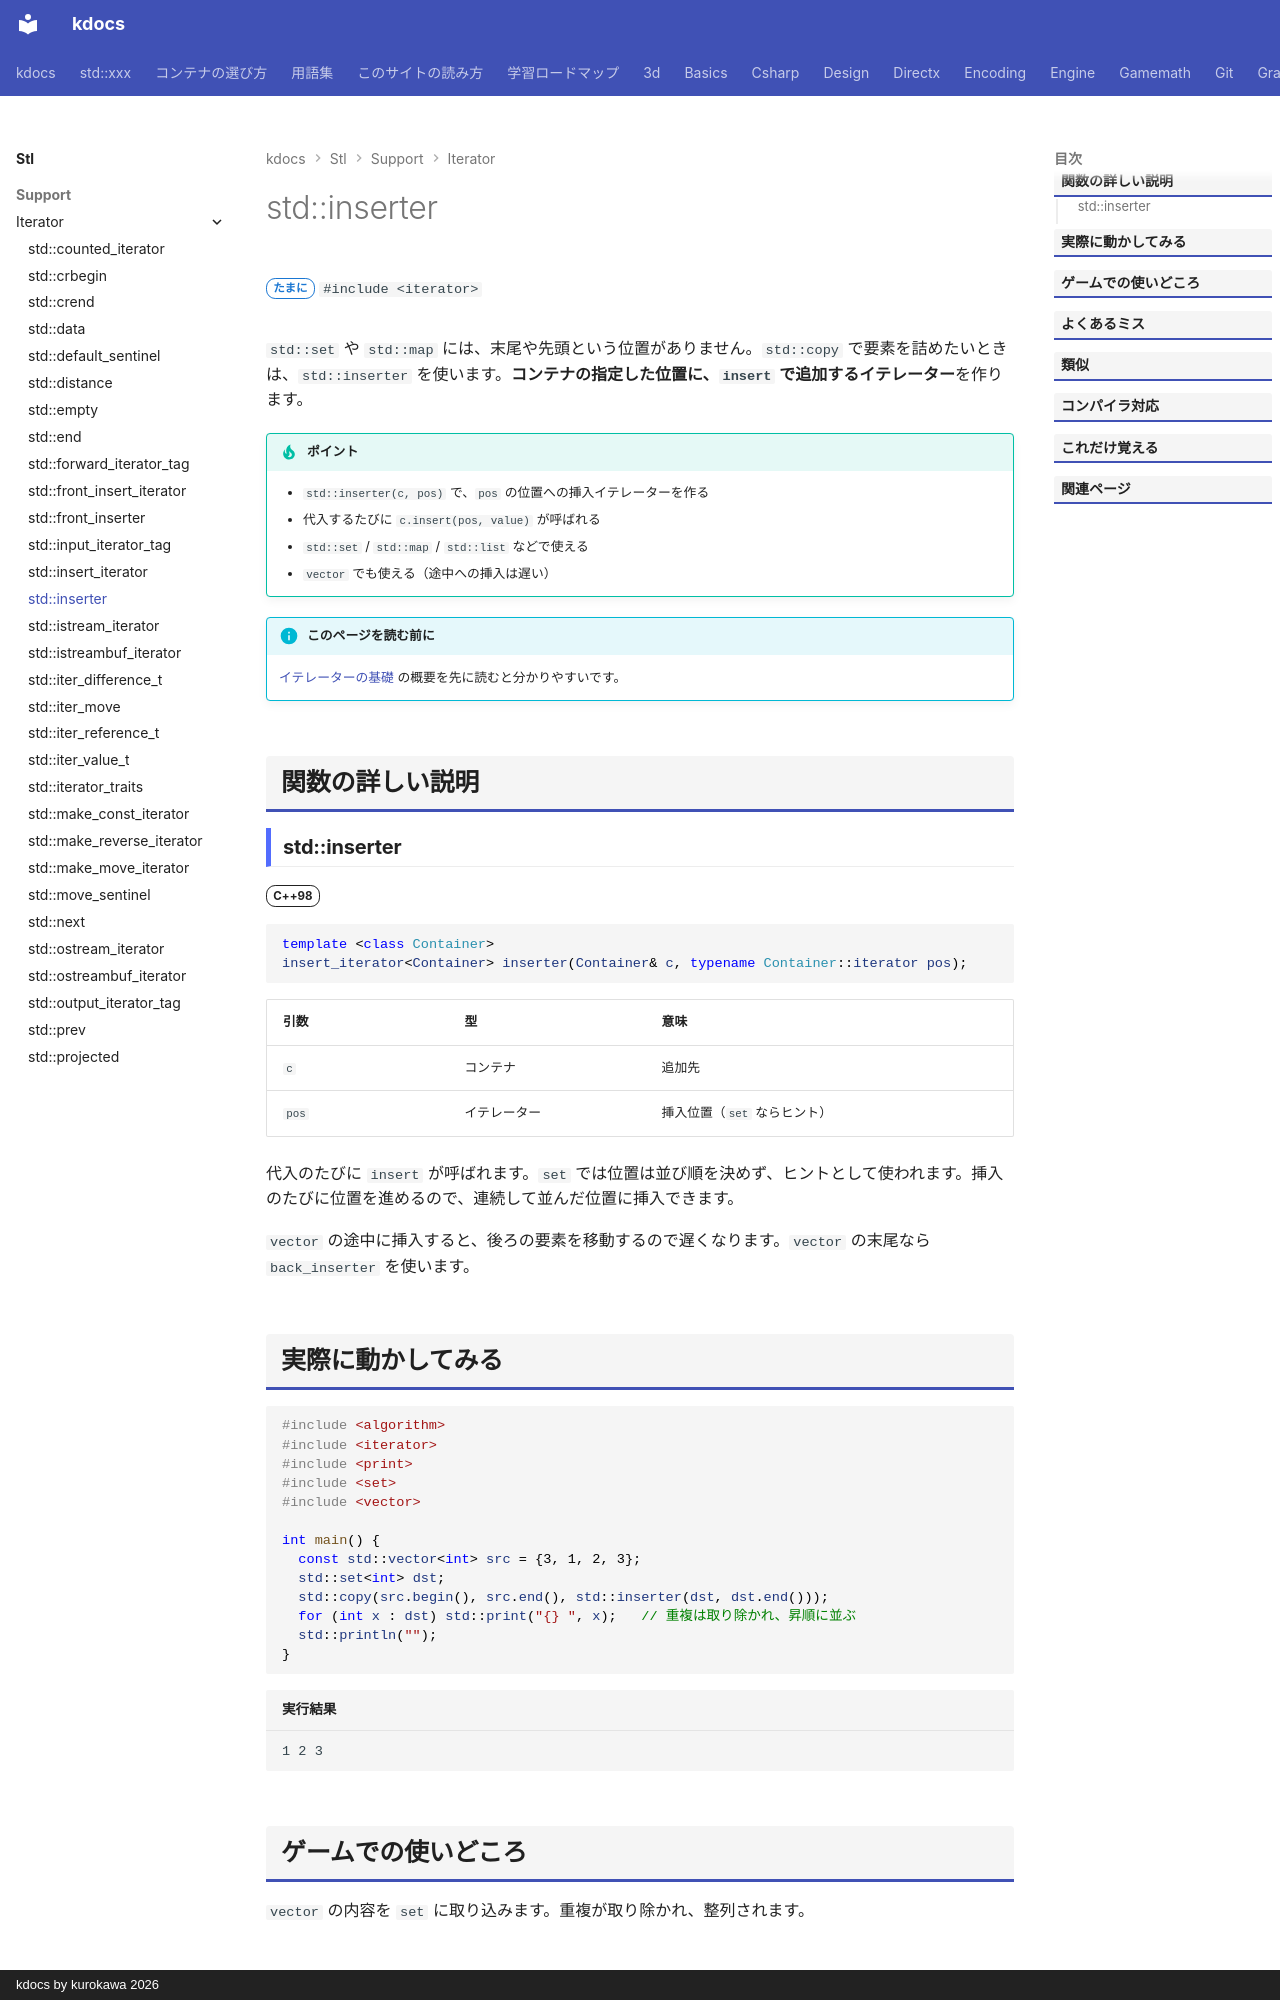

repository: qwzxdf/kdocs · page: stl/support/iterator/inserter/index.html · generator: mkdocs · copyright: kdocs by kurokawa 2026

---
title: std::inserter
summary: "代入するたびに、指定した位置にコンテナへ挿入するイテレータ。"
order: 12
group: イテレータの道具（<iterator>）
tags:
  - 型・言語サポート
---

# std::inserter

<div class="page-badges" markdown>
<span class="rank rank-sometimes">たまに</span>
`#include <iterator>`
</div>

`std::set` や `std::map` には、末尾や先頭という位置がありません。`std::copy` で要素を詰めたいときは、`std::inserter` を使います。<strong>コンテナの指定した位置に、`insert` で追加するイテレーター</strong>を作ります。

!!! tip "ポイント"
    - `std::inserter(c, pos)` で、`pos` の位置への挿入イテレーターを作る
    - 代入するたびに `c.insert(pos, value)` が呼ばれる
    - `std::set` / `std::map` / `std::list` などで使える
    - `vector` でも使える（途中への挿入は遅い）

!!! info "このページを読む前に"
    [イテレーターの基礎](../../../basics/iterator.md) の概要を先に読むと分かりやすいです。

## 関数の詳しい説明

### std::inserter {#inserter}

<span class="ver ver-98">C++98</span>

```cpp
template <class Container>
insert_iterator<Container> inserter(Container& c, typename Container::iterator pos);
```

| 引数 | 型 | 意味 |
| --- | --- | --- |
| `c` | コンテナ | 追加先 |
| `pos` | イテレーター | 挿入位置（`set` ならヒント） |

代入のたびに `insert` が呼ばれます。`set` では位置は並び順を決めず、ヒントとして使われます。挿入のたびに位置を進めるので、連続して並んだ位置に挿入できます。

`vector` の途中に挿入すると、後ろの要素を移動するので遅くなります。`vector` の末尾なら `back_inserter` を使います。
